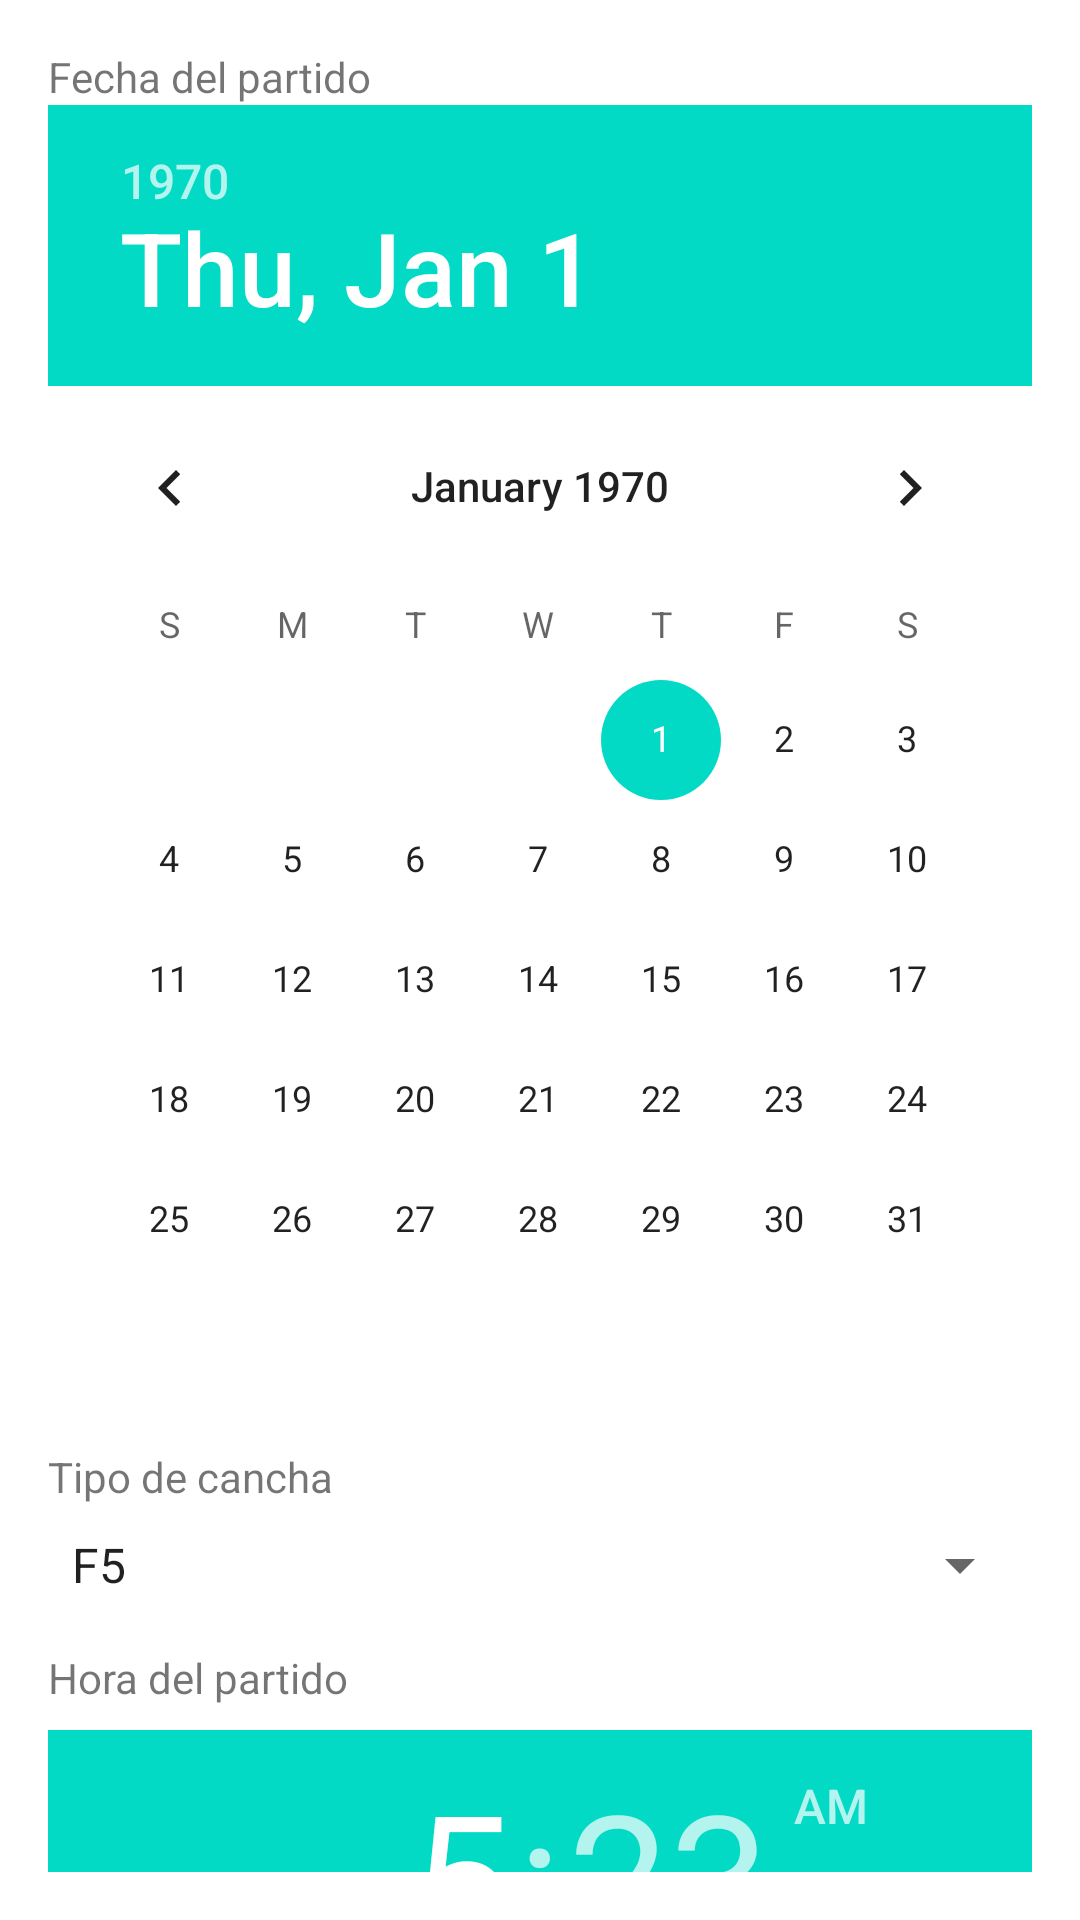

Reconstruct the res/layout file that produces this screen, plus the resources it refers to.
<!-- AndroidManifest.xml: application theme Theme.MyApplication56 -->
<!-- res/layout/activity_crear_partido.xml -->
<RelativeLayout xmlns:android="http://schemas.android.com/apk/res/android"
    xmlns:tools="http://schemas.android.com/tools"
    android:layout_width="match_parent"
    android:layout_height="match_parent"
    android:padding="16dp"
    tools:context=".CrearPartidoActivity">

    <TextView
        android:id="@+id/textFecha"
        android:layout_width="match_parent"
        android:layout_height="wrap_content"
        android:text="Fecha del partido" />

    <DatePicker
        android:id="@+id/datePicker"
        android:layout_width="match_parent"
        android:layout_height="wrap_content"
        android:layout_below="@id/textFecha" />

    <TextView
        android:id="@+id/textTipoCancha"
        android:layout_width="match_parent"
        android:layout_height="wrap_content"
        android:layout_below="@id/datePicker"
        android:layout_marginTop="16dp"
        android:text="Tipo de cancha" />

    <Spinner
        android:id="@+id/spinnerTipoCancha"
        android:layout_width="match_parent"
        android:layout_height="wrap_content"
        android:layout_below="@id/textTipoCancha"
        android:layout_marginTop="8dp"
        android:entries="@array/tipos_cancha" />

    <TextView
        android:id="@+id/textHora"
        android:layout_width="match_parent"
        android:layout_height="wrap_content"
        android:layout_below="@id/spinnerTipoCancha"
        android:layout_marginTop="16dp"
        android:text="Hora del partido" />

    <TimePicker
        android:id="@+id/timePicker"
        android:layout_width="match_parent"
        android:layout_height="wrap_content"
        android:layout_below="@id/textHora"
        android:layout_marginTop="8dp" />

    <TextView
        android:id="@+id/textUbicacion"
        android:layout_width="match_parent"
        android:layout_height="wrap_content"
        android:layout_below="@id/timePicker"
        android:layout_marginTop="16dp"
        android:text="Ubicación del partido" />

    <EditText
        android:id="@+id/editUbicacion"
        android:layout_width="match_parent"
        android:layout_height="wrap_content"
        android:layout_below="@id/textUbicacion"
        android:inputType="text" />

    <Button
        android:id="@+id/btnCrearPartido"
        android:layout_width="wrap_content"
        android:layout_height="wrap_content"
        android:layout_below="@id/editUbicacion"
        android:layout_marginTop="24dp"
        android:text="Crear Partido" />

</RelativeLayout>
<!-- resources referenced by this layout -->
<resources>
  <string-array name="tipos_cancha">
          <item>F5</item>
          <item>F7</item>
          <item>F11</item>
      </string-array>
  <style name="Theme.MyApplication56" parent="Theme.MaterialComponents.DayNight.DarkActionBar">
          
          <item name="colorPrimary">@color/purple_500</item>
          <item name="colorPrimaryVariant">@color/purple_700</item>
          <item name="colorOnPrimary">@color/white</item>
          
          <item name="colorSecondary">@color/teal_200</item>
          <item name="colorSecondaryVariant">@color/teal_700</item>
          <item name="colorOnSecondary">@color/black</item>
          
          <item name="android:statusBarColor">?attr/colorPrimaryVariant</item>
          
      </style>
  <!-- not gathered from this repository: default colours our renderer supplied (Android Studio template values) -->
  <color name="purple_500">#FF6200EE</color>
  <color name="purple_700">#FF3700B3</color>
  <color name="teal_200">#FF03DAC5</color>
  <color name="teal_700">#FF018786</color>
  <color name="black">#FF000000</color>
  <color name="white">#FFFFFFFF</color>
</resources>
